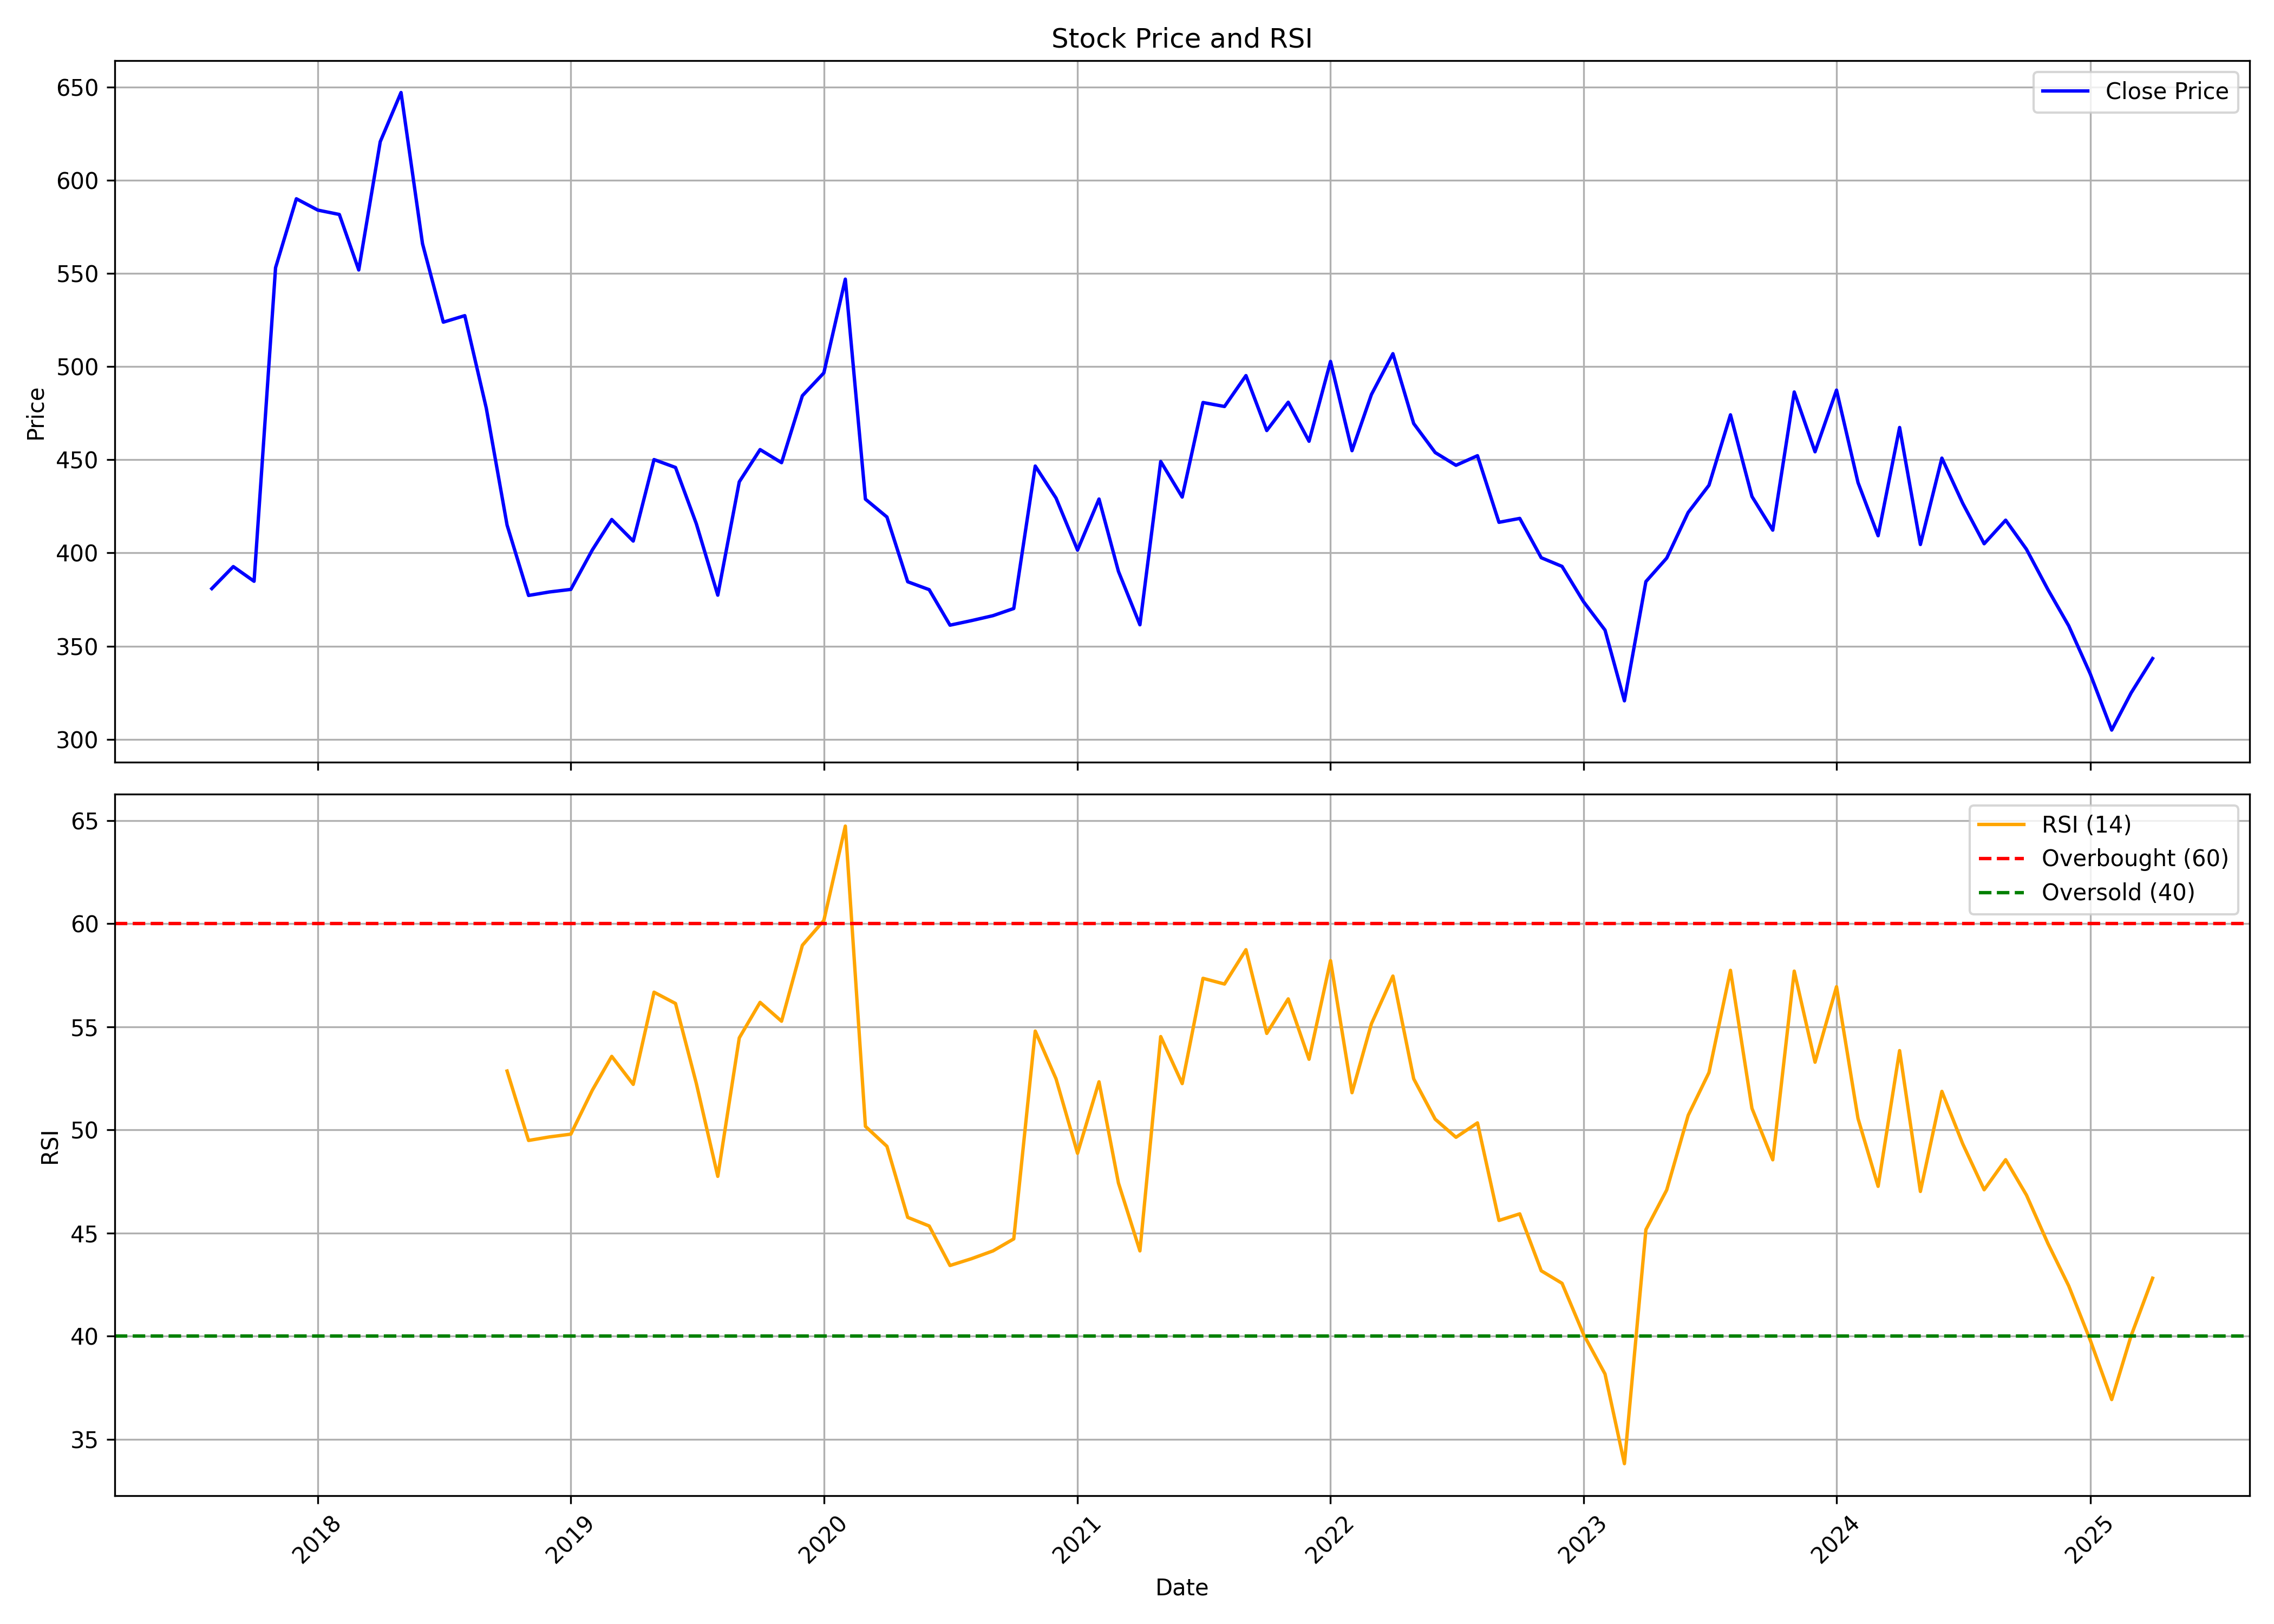

The table this chart was drawn from, first rows:
, Unnamed: 0, date, symbol, open, high, low, close, volume, rsi
0, 0, 2017-08-01, SIS, 432.1, 432.1, 346.3, 380.9, 20918616, 
1, 1, 2017-09-01, SIS, 378.8, 401.6, 369.9, 392.7, 1600384, 
2, 2, 2017-10-01, SIS, 392.7, 394.6, 375.2, 384.8, 776706, 
3, 3, 2017-11-01, SIS, 387.4, 586.4, 380.7, 553.1, 4644534, 
4, 4, 2017-12-01, SIS, 550, 636, 496, 590.1, 1615428, 
5, 5, 2018-01-01, SIS, 594.2, 633.5, 535.9, 584, 975318, 
6, 6, 2018-02-01, SIS, 584.4, 608.5, 515.6, 581.7, 653620, 
7, 7, 2018-03-01, SIS, 571.1, 584.4, 516.5, 551.9, 442090, 
8, 8, 2018-04-01, SIS, 550.8, 639, 523.9, 620.7, 1120948, 
9, 9, 2018-05-01, SIS, 620.7, 687.7, 583, 647.1, 734414, 
10, 10, 2018-06-01, SIS, 647.6, 661.8, 519.5, 566, 557508, 
11, 11, 2018-07-01, SIS, 570.9, 601, 514.8, 523.9, 2046624, 
12, 12, 2018-08-01, SIS, 526.2, 571.6, 504.4, 527.4, 849838, 
13, 13, 2018-09-01, SIS, 527.4, 570.9, 445.8, 477.7, 815922, 
14, 14, 2018-10-01, SIS, 478.8, 482.7, 389, 415, 343002, 52.85
15, 15, 2018-11-01, SIS, 418.3, 450.7, 348.2, 377.2, 1099548, 49.48
16, 16, 2018-12-01, SIS, 386.6, 399, 365.8, 379.1, 1078386, 49.66
17, 17, 2019-01-01, SIS, 376.4, 397, 363.1, 380.4, 892838, 49.79
18, 18, 2019-02-01, SIS, 380.6, 406.3, 366.3, 401.6, 1029946, 51.92
19, 19, 2019-03-01, SIS, 403.4, 435, 379.8, 418, 2004940, 53.56
20, 20, 2019-04-01, SIS, 424.8, 435.2, 395.2, 406.4, 154292, 52.2
21, 21, 2019-05-01, SIS, 406.4, 487.2, 399.1, 450.1, 2115708, 56.67
22, 22, 2019-06-01, SIS, 448.3, 472.9, 439.7, 445.9, 115104, 56.13
23, 23, 2019-07-01, SIS, 448.4, 473.2, 400.8, 415.7, 1792762, 52.25
24, 24, 2019-08-01, SIS, 413, 422.5, 372.4, 377.3, 753232, 47.74
25, 25, 2019-09-01, SIS, 377.3, 458.3, 376.1, 438.2, 667674, 54.46
26, 26, 2019-10-01, SIS, 445.9, 488.2, 416, 455.5, 327684, 56.18
27, 27, 2019-11-01, SIS, 454.3, 483.2, 423.9, 448.5, 614882, 55.27
28, 28, 2019-12-01, SIS, 448.5, 493.2, 436.5, 484.4, 384078, 58.95
29, 29, 2020-01-01, SIS, 487.7, 552.8, 466.3, 496.6, 1625621, 60.15
30, 30, 2020-02-01, SIS, 488.2, 621.4, 480.2, 546.9, 1408639, 64.73
31, 31, 2020-03-01, SIS, 568.9, 572.9, 334.8, 428.9, 1079212, 50.17
32, 32, 2020-04-01, SIS, 426.5, 449.0, 382.6, 419.3, 1019238, 49.2
33, 33, 2020-05-01, SIS, 419.3, 426.8, 322.1, 384.5, 1723248, 45.76
34, 34, 2020-06-01, SIS, 397.2, 418.8, 357.4, 380.3, 1064682, 45.34
35, 35, 2020-07-01, SIS, 378.4, 400.0, 336.2, 361.2, 2602691, 43.42
36, 36, 2020-08-01, SIS, 363.4, 423.9, 356.5, 363.7, 2724334, 43.75
37, 37, 2020-09-01, SIS, 363.0, 396.0, 341.0, 366.4, 1451199, 44.13
38, 38, 2020-10-01, SIS, 368.2, 403.7, 347, 370.2, 1832066, 44.71
39, 39, 2020-11-01, SIS, 372.0, 450.0, 359.0, 446.6, 4293974, 54.79
40, 40, 2020-12-01, SIS, 446.6, 477.4, 408.9, 429.5, 3267135, 52.47
41, 41, 2021-01-01, SIS, 433.0, 433.8, 385.0, 401.5, 2563113, 48.86
42, 42, 2021-02-01, SIS, 400.0, 459.0, 396, 429, 5964400, 52.33
43, 43, 2021-03-01, SIS, 434.0, 435.3, 389, 390.1, 2304953, 47.42
44, 44, 2021-04-01, SIS, 392.0, 413.8, 353.9, 361.5, 5235776, 44.13
45, 45, 2021-05-01, SIS, 361.8, 455.0, 360.0, 449.1, 8996938, 54.52
46, 46, 2021-06-01, SIS, 448.5, 448.5, 406.0, 430.0, 5251435, 52.24
47, 47, 2021-07-01, SIS, 430.9, 534.8, 425.5, 480.8, 15689817, 57.35
48, 48, 2021-08-01, SIS, 485.8, 505.6, 420.0, 478.6, 4625506, 57.07
49, 49, 2021-09-01, SIS, 484, 505.1, 449.6, 495.2, 5216745, 58.73
50, 50, 2021-10-01, SIS, 490.0, 517.6, 449.0, 465.7, 3018368, 54.67
51, 51, 2021-11-01, SIS, 466.3, 549.0, 422, 480.9, 7890031, 56.35
52, 52, 2021-12-01, SIS, 467.6, 503.6, 426, 460, 2382060, 53.42
53, 53, 2022-01-01, SIS, 463.9, 545.0, 437.0, 502.8, 7387260, 58.2
54, 54, 2022-02-01, SIS, 502.9, 560.0, 442.5, 454.9, 5557357, 51.8
55, 55, 2022-03-01, SIS, 454.9, 508.9, 428.3, 485, 2286844, 55.15
56, 56, 2022-04-01, SIS, 482.5, 528.0, 482.5, 507, 2160786, 57.46
57, 57, 2022-05-01, SIS, 502.0, 510.9, 451.0, 469.5, 2044264, 52.47
58, 58, 2022-06-01, SIS, 468.0, 485.0, 434.9, 453.9, 2346661, 50.52
59, 59, 2022-07-01, SIS, 456.0, 480.6, 435.5, 447, 1667788, 49.64
... 33 more rows
